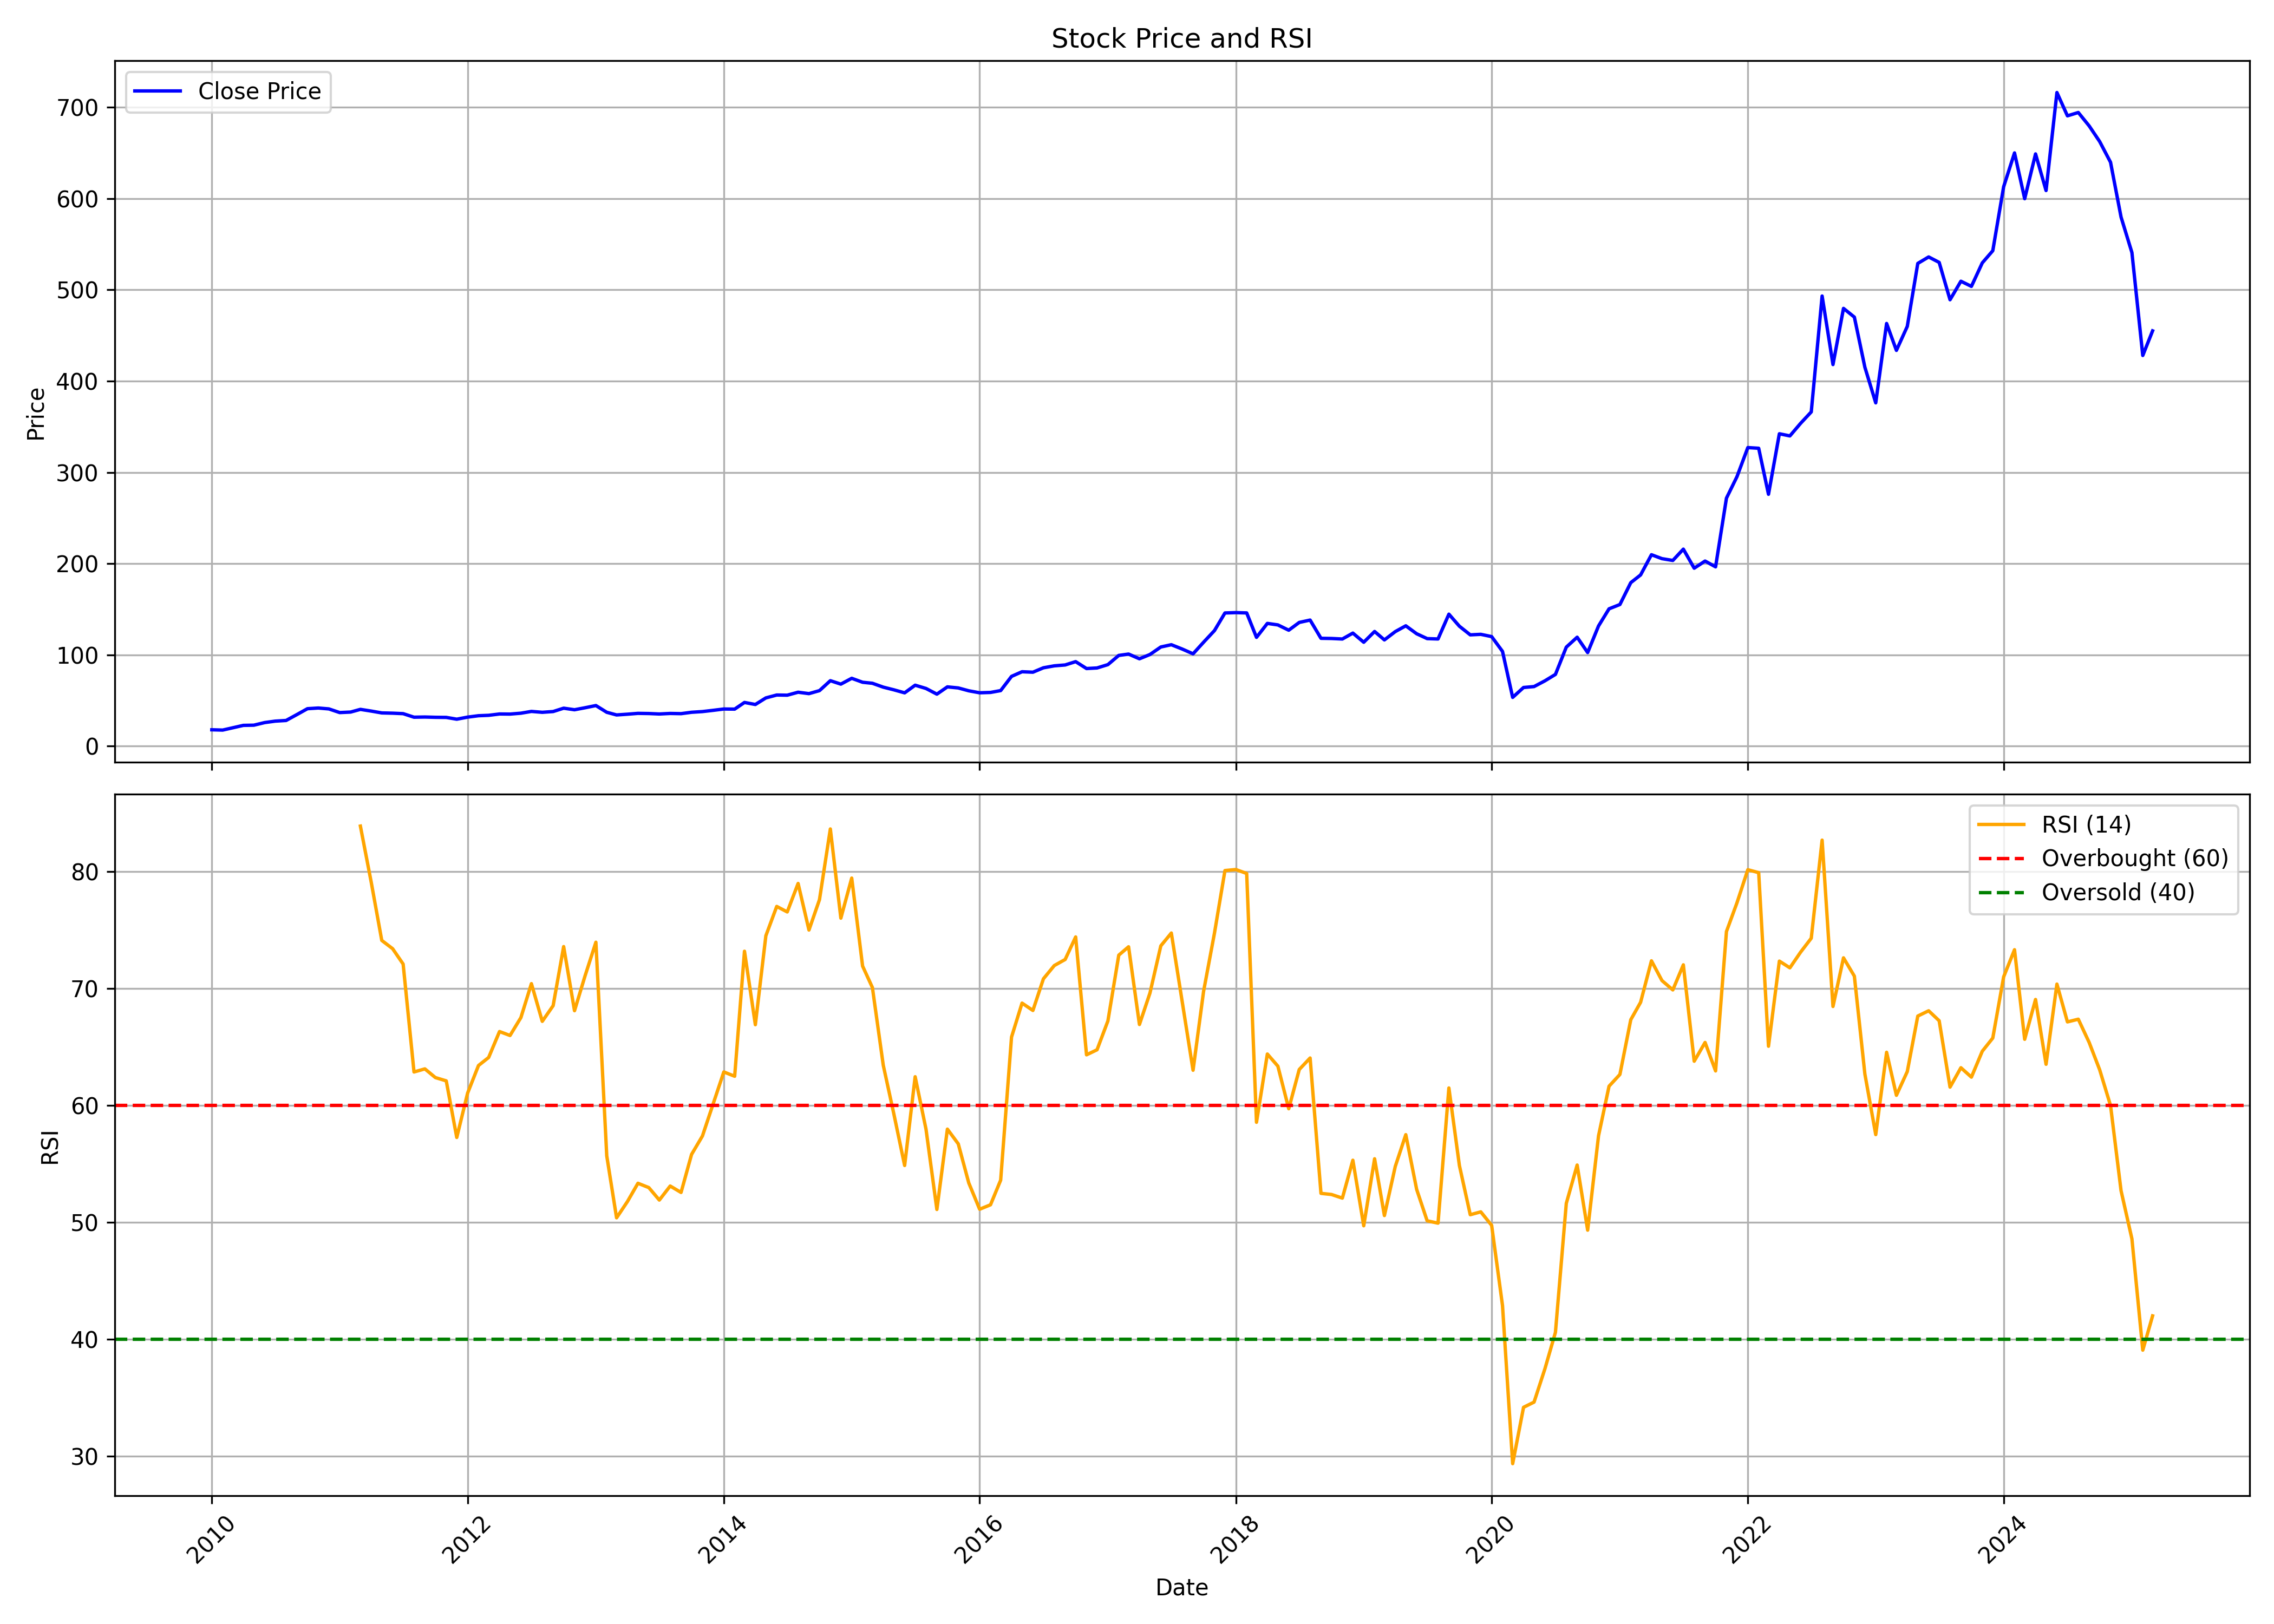

Values plotted in this chart, from the file beside it:
, date, symbol, open, high, low, close, volume, rsi
0, 2010-01-01, ELGIEQUIP, 19.21, 21.58, 17.24, 17.9, 5826024, 
1, 2010-02-01, ELGIEQUIP, 17.97, 20.93, 16.8, 17.57, 2742744, 
2, 2010-03-01, ELGIEQUIP, 17.57, 20.72, 17.57, 20.03, 5460928, 
3, 2010-04-01, ELGIEQUIP, 20.37, 24.59, 20.13, 22.72, 5199448, 
4, 2010-05-01, ELGIEQUIP, 23.49, 26.43, 21.95, 22.94, 5588716, 
5, 2010-06-01, ELGIEQUIP, 22.89, 27.19, 22.34, 25.81, 2739328, 
6, 2010-07-01, ELGIEQUIP, 25.78, 28.91, 23.31, 27.38, 5272096, 
7, 2010-08-01, ELGIEQUIP, 27.55, 30.86, 26.9, 28.1, 5459944, 
8, 2010-09-01, ELGIEQUIP, 28, 35.5, 27.8, 34.61, 5625772, 
9, 2010-10-01, ELGIEQUIP, 34.72, 42.75, 33.32, 41.02, 4955752, 
10, 2010-11-01, ELGIEQUIP, 41.55, 47.37, 40.8, 41.74, 6118624, 
11, 2010-12-01, ELGIEQUIP, 41.35, 45.44, 40.33, 40.77, 2295460, 
12, 2011-01-01, ELGIEQUIP, 40.71, 43.04, 35.82, 36.75, 1623204, 
13, 2011-02-01, ELGIEQUIP, 37.75, 44, 32, 37.31, 2104416, 
14, 2011-03-01, ELGIEQUIP, 37.66, 44.42, 37.13, 40.26, 2625244, 83.88
15, 2011-04-01, ELGIEQUIP, 40.44, 44.89, 37.13, 38.4, 2066554, 79.07
16, 2011-05-01, ELGIEQUIP, 39.11, 40.84, 32.89, 36.37, 3426348, 74.1
17, 2011-06-01, ELGIEQUIP, 36.02, 37.31, 32.93, 36.09, 855800, 73.39
18, 2011-07-01, ELGIEQUIP, 36.26, 36.89, 34.73, 35.57, 1693036, 72.08
19, 2011-08-01, ELGIEQUIP, 36.45, 36.45, 28.19, 31.68, 2448016, 62.85
20, 2011-09-01, ELGIEQUIP, 31.68, 36.41, 30.62, 31.88, 1975936, 63.11
21, 2011-10-01, ELGIEQUIP, 31.5, 32.45, 29.79, 31.57, 849570, 62.37
22, 2011-11-01, ELGIEQUIP, 32.63, 33.75, 29.7, 31.46, 1392428, 62.09
23, 2011-12-01, ELGIEQUIP, 32.36, 32.67, 29.48, 29.5, 2417470, 57.25
24, 2012-01-01, ELGIEQUIP, 29.93, 32.36, 27.9, 31.77, 1241884, 61.04
25, 2012-02-01, ELGIEQUIP, 31.5, 35.8, 30.42, 33.3, 1349984, 63.4
26, 2012-03-01, ELGIEQUIP, 32.85, 35.75, 31.84, 33.75, 638244, 64.09
27, 2012-04-01, ELGIEQUIP, 33.55, 37.1, 33.55, 35.21, 383542, 66.31
28, 2012-05-01, ELGIEQUIP, 34.76, 36.11, 33.57, 35.1, 791928, 65.97
29, 2012-06-01, ELGIEQUIP, 35.51, 37.28, 34.65, 36.07, 316300, 67.5
30, 2012-07-01, ELGIEQUIP, 36.11, 38.66, 36, 38.03, 1948792, 70.41
31, 2012-08-01, ELGIEQUIP, 38.26, 40.31, 34.93, 37.05, 2662928, 67.18
32, 2012-09-01, ELGIEQUIP, 36.43, 38.28, 35.14, 37.89, 334280, 68.52
33, 2012-10-01, ELGIEQUIP, 37.89, 42.45, 37.35, 41.56, 4176856, 73.57
34, 2012-11-01, ELGIEQUIP, 42.31, 42.54, 36.43, 39.85, 3855924, 68.09
35, 2012-12-01, ELGIEQUIP, 39.85, 44.84, 39.62, 42.04, 1673830, 71.06
36, 2013-01-01, ELGIEQUIP, 42.04, 45.29, 39.17, 44.45, 8258990, 73.95
37, 2013-02-01, ELGIEQUIP, 44.54, 45.27, 36.21, 37.07, 1532354, 55.67
38, 2013-03-01, ELGIEQUIP, 37.19, 39.39, 33.98, 34.16, 318596, 50.37
39, 2013-04-01, ELGIEQUIP, 34.61, 36.43, 33.47, 34.98, 717988, 51.76
40, 2013-05-01, ELGIEQUIP, 34.98, 40.72, 34.04, 35.89, 415824, 53.33
41, 2013-06-01, ELGIEQUIP, 36.43, 38.26, 33.61, 35.71, 385036, 52.96
42, 2013-07-01, ELGIEQUIP, 36.89, 43.49, 34.64, 35.2, 5631096, 51.89
43, 2013-08-01, ELGIEQUIP, 35.57, 39.16, 35.34, 35.8, 322580, 53.09
44, 2013-09-01, ELGIEQUIP, 36.86, 37.09, 35.11, 35.57, 219348, 52.54
45, 2013-10-01, ELGIEQUIP, 35.98, 37.87, 35.77, 37.09, 318640, 55.8
46, 2013-11-01, ELGIEQUIP, 37.64, 45.91, 36.72, 37.85, 1351640, 57.37
47, 2013-12-01, ELGIEQUIP, 37.85, 41, 37.43, 39.18, 1533448, 60.06
48, 2014-01-01, ELGIEQUIP, 39.27, 43.77, 38.51, 40.66, 659534, 62.85
49, 2014-02-01, ELGIEQUIP, 40.54, 41.92, 39.83, 40.54, 368132, 62.48
50, 2014-03-01, ELGIEQUIP, 40.54, 50.4, 40.54, 47.84, 1842132, 73.18
51, 2014-04-01, ELGIEQUIP, 47.45, 50.22, 45.15, 45.61, 1173508, 66.89
52, 2014-05-01, ELGIEQUIP, 45.61, 56.11, 45.38, 52.82, 2379128, 74.5
53, 2014-06-01, ELGIEQUIP, 51.21, 57.54, 50.06, 56, 2183610, 77.01
54, 2014-07-01, ELGIEQUIP, 57.13, 62.19, 54.13, 55.81, 3286512, 76.54
55, 2014-08-01, ELGIEQUIP, 55.51, 62.19, 53.97, 59.06, 1270086, 78.98
56, 2014-09-01, ELGIEQUIP, 59.06, 67.68, 56.21, 57.52, 3528450, 74.99
57, 2014-10-01, ELGIEQUIP, 58.01, 62.79, 53.83, 60.81, 979542, 77.59
58, 2014-11-01, ELGIEQUIP, 60.81, 74.27, 56.85, 71.7, 2360042, 83.64
59, 2014-12-01, ELGIEQUIP, 72.23, 81.16, 65.89, 67.94, 1568462, 76.01
... 123 more rows
